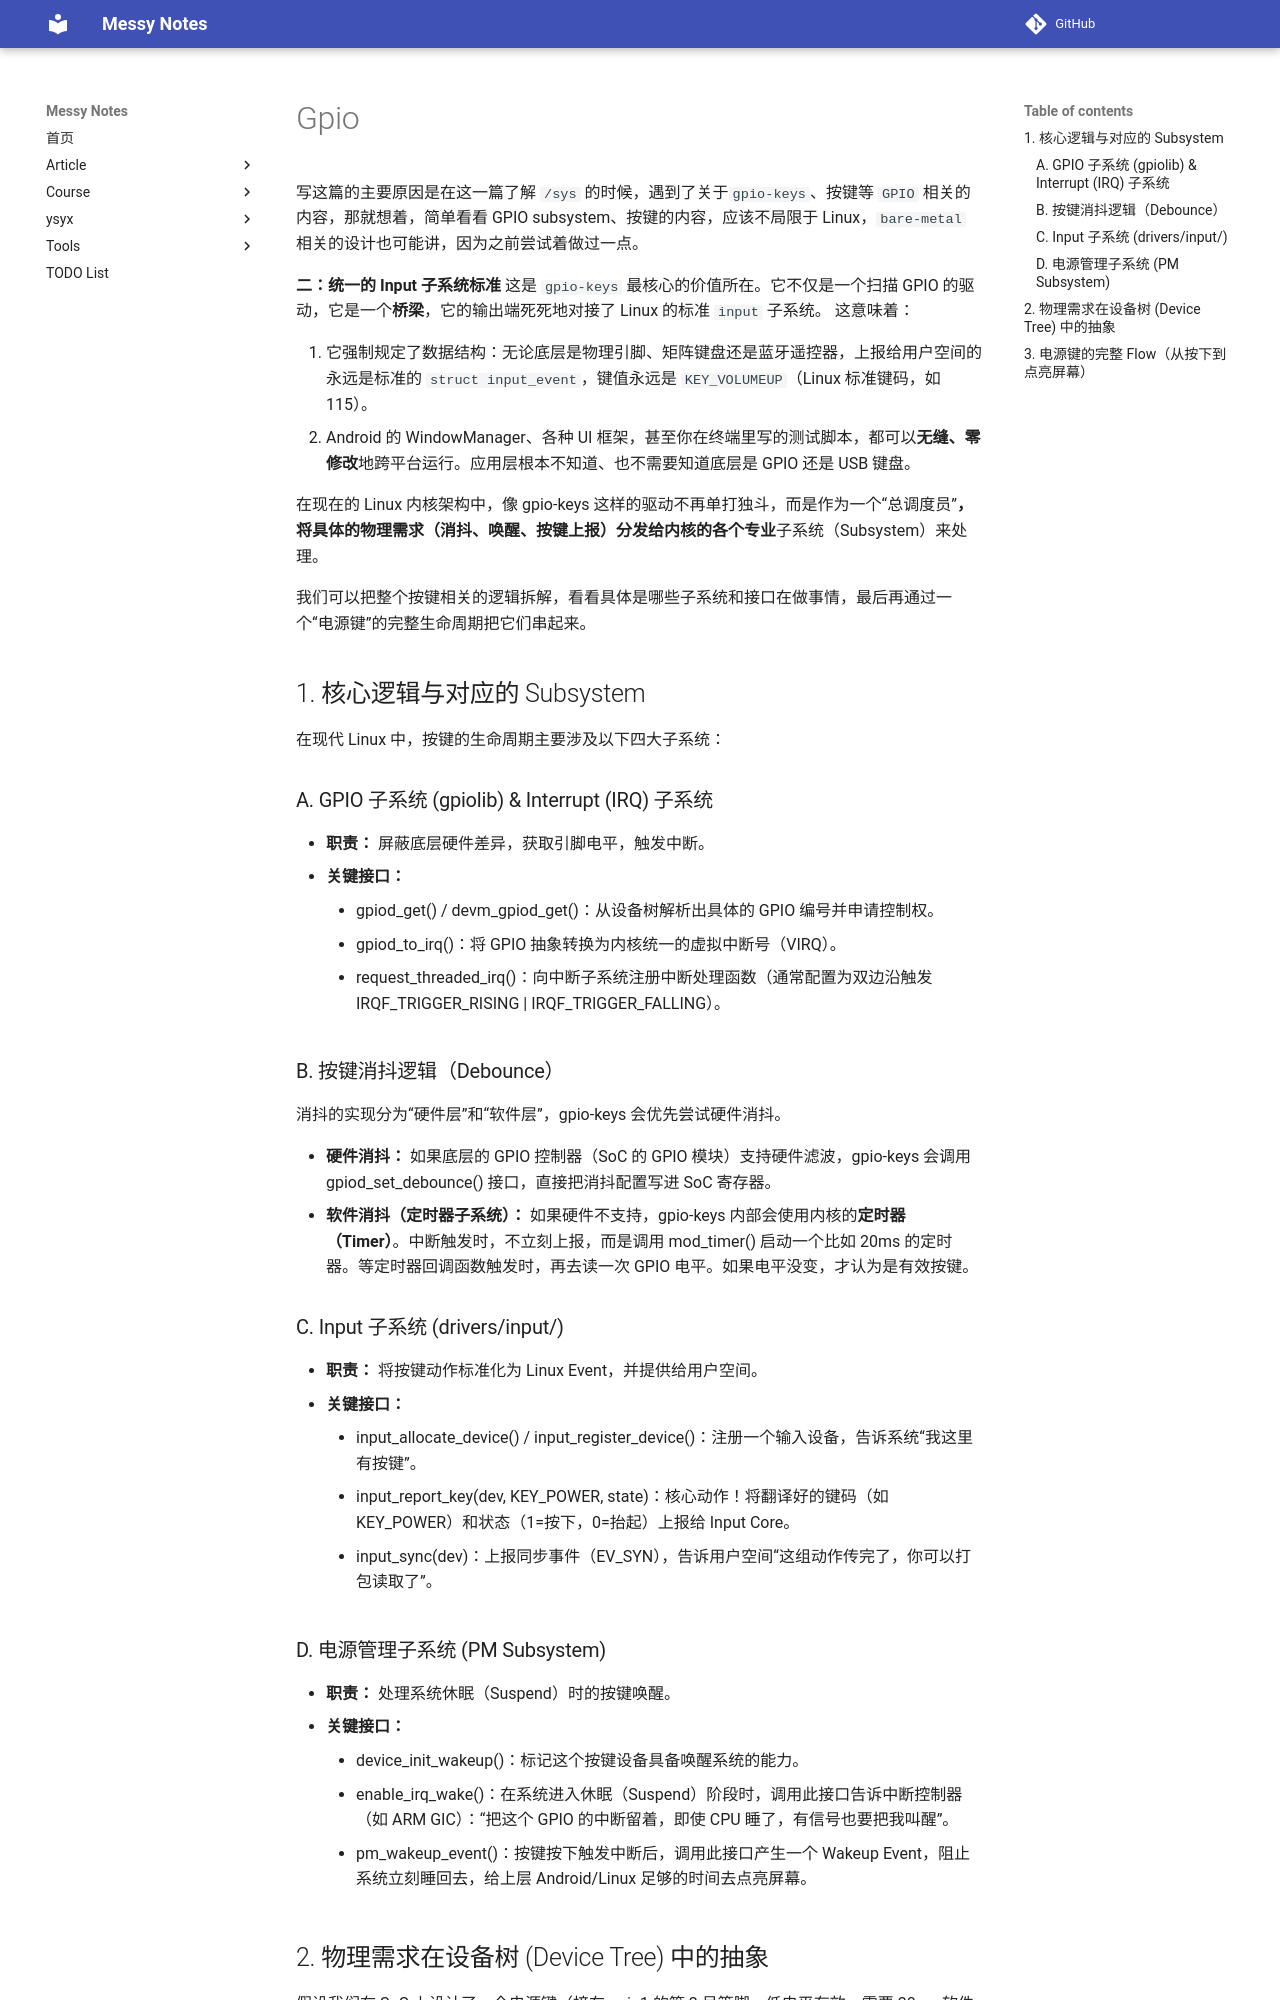

repository: JAILuo/notes · page: article/Learn BSP/bsp-basis/99. own/gpio/gpio.html · generator: mkdocs



<FollowUp label="想看看 gpio-keys 内部是如何用内核机制实现软件消抖的吗？" query="请详细讲讲 gpio-keys 驱动内部是如何利用内核定时器或工作队列来实现硬件按键消抖（Debounce）的？"/>



写这篇的主要原因是在这一篇了解 `/sys` 的时候，遇到了关于`gpio-keys`、按键等 `GPIO` 相关的内容，那就想着，简单看看 GPIO subsystem、按键的内容，应该不局限于 Linux，`bare-metal` 相关的设计也可能讲，因为之前尝试着做过一点。







**二：统一的 Input 子系统标准** 这是 `gpio-keys` 最核心的价值所在。它不仅是一个扫描 GPIO 的驱动，它是一个**桥梁**，它的输出端死死地对接了 Linux 的标准 `input` 子系统。 这意味着：

1. 它强制规定了数据结构：无论底层是物理引脚、矩阵键盘还是蓝牙遥控器，上报给用户空间的永远是标准的 `struct input_event`，键值永远是 `KEY_VOLUMEUP`（Linux 标准键码，如 115）。
2. Android 的 WindowManager、各种 UI 框架，甚至你在终端里写的测试脚本，都可以**无缝、零修改**地跨平台运行。应用层根本不知道、也不需要知道底层是 GPIO 还是 USB 键盘。









在现在的 Linux 内核架构中，像 gpio-keys 这样的驱动不再单打独斗，而是作为一个“总调度员”**，将具体的物理需求（消抖、唤醒、按键上报）分发给内核的各个专业**子系统（Subsystem）来处理。

我们可以把整个按键相关的逻辑拆解，看看具体是哪些子系统和接口在做事情，最后再通过一个“电源键”的完整生命周期把它们串起来。

## 1. 核心逻辑与对应的 Subsystem

在现代 Linux 中，按键的生命周期主要涉及以下四大子系统：

### A. GPIO 子系统 (gpiolib) & Interrupt (IRQ) 子系统

- **职责：** 屏蔽底层硬件差异，获取引脚电平，触发中断。
- **关键接口：**
    - gpiod_get() / devm_gpiod_get()：从设备树解析出具体的 GPIO 编号并申请控制权。
    - gpiod_to_irq()：将 GPIO 抽象转换为内核统一的虚拟中断号（VIRQ）。
    - request_threaded_irq()：向中断子系统注册中断处理函数（通常配置为双边沿触发 IRQF_TRIGGER_RISING | IRQF_TRIGGER_FALLING）。

### B. 按键消抖逻辑（Debounce）

消抖的实现分为“硬件层”和“软件层”，gpio-keys 会优先尝试硬件消抖。

- **硬件消抖：** 如果底层的 GPIO 控制器（SoC 的 GPIO 模块）支持硬件滤波，gpio-keys 会调用 gpiod_set_debounce() 接口，直接把消抖配置写进 SoC 寄存器。
- **软件消抖（定时器子系统）：** 如果硬件不支持，gpio-keys 内部会使用内核的**定时器（Timer）**。中断触发时，不立刻上报，而是调用 mod_timer() 启动一个比如 20ms 的定时器。等定时器回调函数触发时，再去读一次 GPIO 电平。如果电平没变，才认为是有效按键。

### C. Input 子系统 (drivers/input/)

- **职责：** 将按键动作标准化为 Linux Event，并提供给用户空间。
- **关键接口：**
    - input_allocate_device() / input_register_device()：注册一个输入设备，告诉系统“我这里有按键”。
    - input_report_key(dev, KEY_POWER, state)：核心动作！将翻译好的键码（如 KEY_POWER）和状态（1=按下，0=抬起）上报给 Input Core。
    - input_sync(dev)：上报同步事件（EV_SYN），告诉用户空间“这组动作传完了，你可以打包读取了”。
